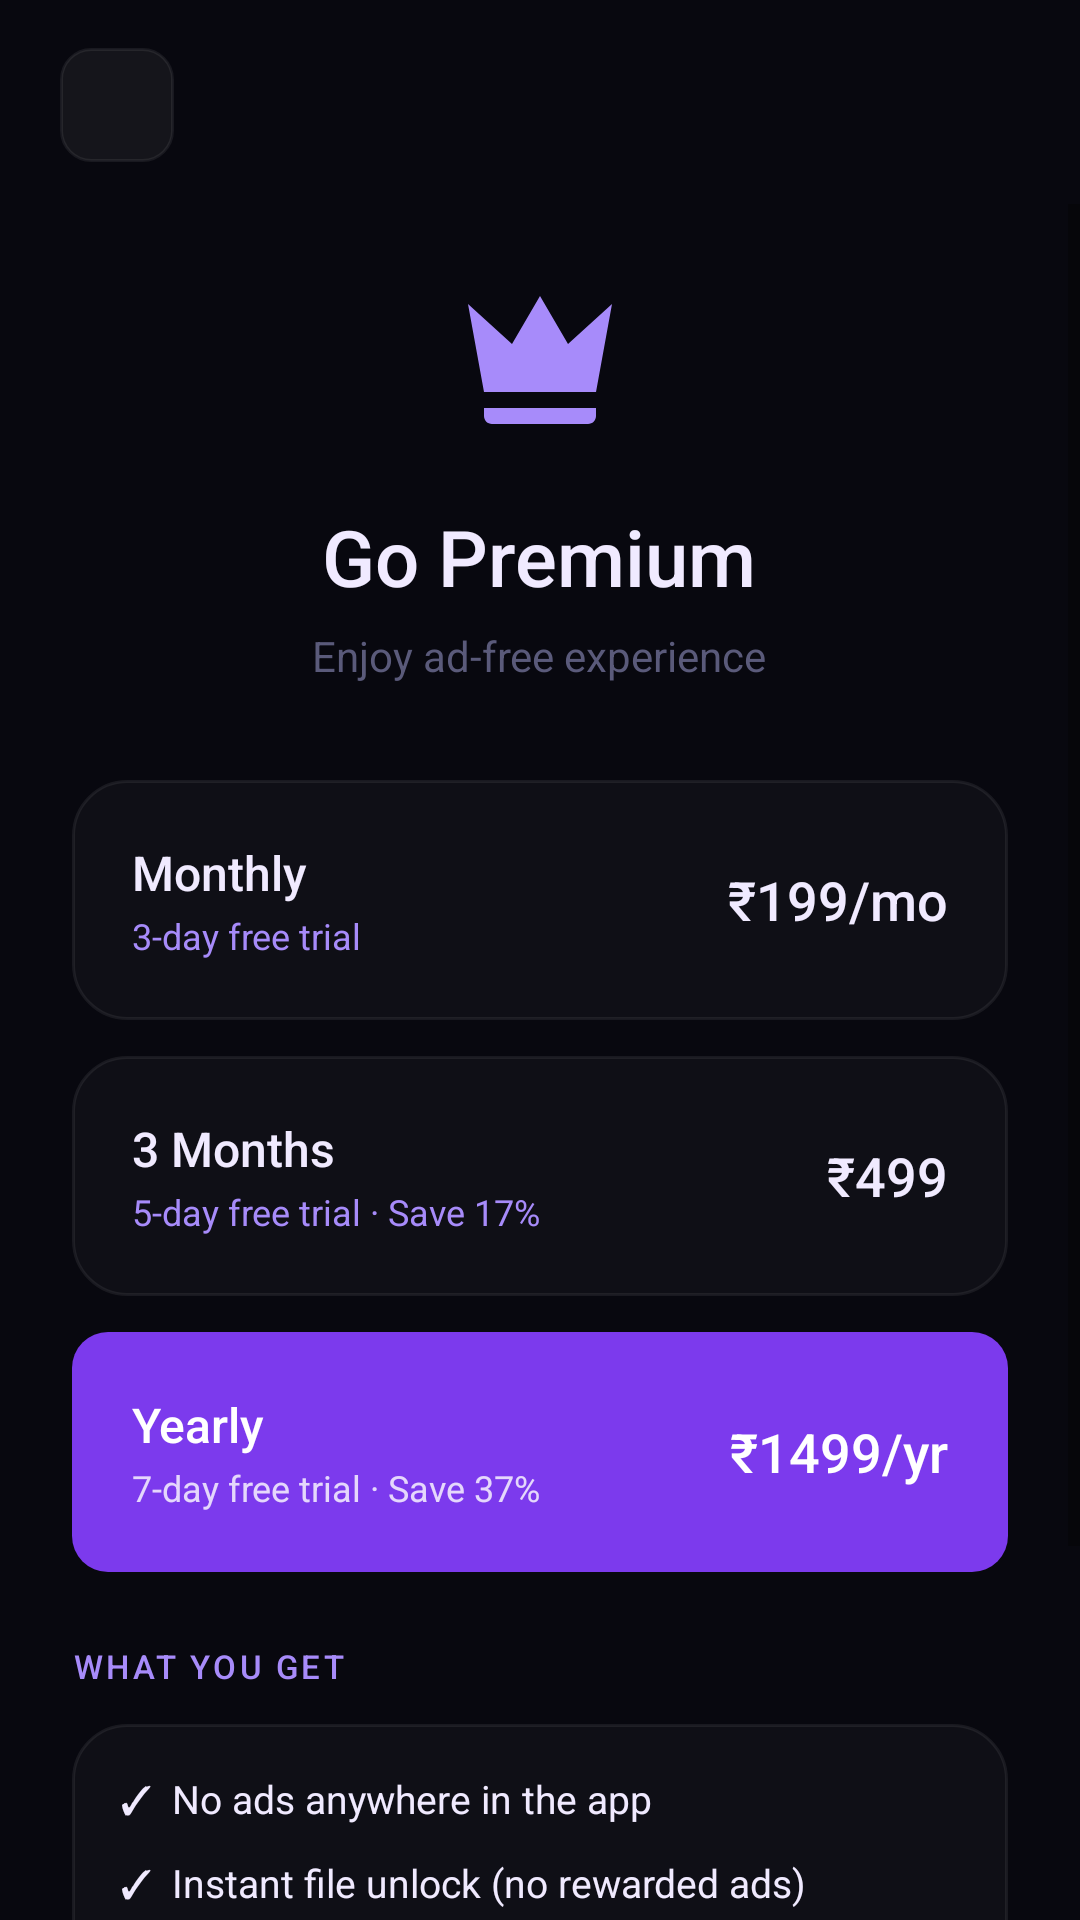

Produce the Android XML layout that renders to this screen, including the resource entries it uses.
<!-- AndroidManifest.xml: application theme Theme.Vidora -->
<!-- res/layout/activity_subscription.xml -->
<?xml version="1.0" encoding="utf-8"?>
<LinearLayout
    xmlns:android="http://schemas.android.com/apk/res/android"
    android:fitsSystemWindows="true"
    android:layout_width="match_parent"
    android:layout_height="match_parent"
    android:orientation="vertical"
    android:background="@color/bg_primary">

    
    <LinearLayout
        android:layout_width="match_parent"
        android:layout_height="wrap_content"
        android:orientation="horizontal"
        android:gravity="center_vertical"
        android:paddingHorizontal="20dp"
        android:paddingTop="16dp"
        android:paddingBottom="14dp">

        <ImageView
            android:id="@+id/btn_back"
            android:layout_width="38dp"
            android:layout_height="38dp"
            android:src="@drawable/ic_arrow_back"
            android:padding="8dp"
            android:background="@drawable/bg_icon_button"
            android:contentDescription="Back" />
    </LinearLayout>

    <ScrollView
        android:layout_width="match_parent"
        android:layout_height="match_parent"
        android:fillViewport="true">

        <LinearLayout
            android:layout_width="match_parent"
            android:layout_height="wrap_content"
            android:orientation="vertical"
            android:gravity="center_horizontal"
            android:paddingHorizontal="24dp"
            android:paddingBottom="40dp">

            
            <ImageView
                android:layout_width="64dp"
                android:layout_height="64dp"
                android:src="@drawable/ic_crown"
                android:tint="@color/purple_light"
                android:layout_marginTop="20dp"
                android:layout_marginBottom="16dp" />

            <TextView
                android:layout_width="wrap_content"
                android:layout_height="wrap_content"
                android:text="Go Premium"
                android:textSize="26sp"
                android:textColor="@color/text_primary"
                android:fontFamily="sans-serif-medium"
                android:layout_marginBottom="6dp" />

            <TextView
                android:layout_width="wrap_content"
                android:layout_height="wrap_content"
                android:text="Enjoy ad-free experience"
                android:textSize="14sp"
                android:textColor="@color/text_muted"
                android:layout_marginBottom="32dp" />

            
            <LinearLayout
                android:id="@+id/btn_monthly"
                android:layout_width="match_parent"
                android:layout_height="wrap_content"
                android:orientation="vertical"
                android:background="@drawable/bg_settings_card"
                android:padding="20dp"
                android:layout_marginBottom="12dp">

                <LinearLayout
                    android:layout_width="match_parent"
                    android:layout_height="wrap_content"
                    android:orientation="horizontal"
                    android:gravity="center_vertical">

                    <LinearLayout
                        android:layout_width="0dp"
                        android:layout_height="wrap_content"
                        android:layout_weight="1"
                        android:orientation="vertical">
                        <TextView android:layout_width="wrap_content" android:layout_height="wrap_content"
                            android:text="Monthly" android:textSize="16sp" android:textColor="@color/text_primary" android:fontFamily="sans-serif-medium" />
                        <TextView android:layout_width="wrap_content" android:layout_height="wrap_content"
                            android:text="3-day free trial" android:textSize="12sp" android:textColor="@color/purple_light" android:layout_marginTop="2dp" />
                    </LinearLayout>

                    <TextView android:layout_width="wrap_content" android:layout_height="wrap_content"
                        android:text="₹199/mo" android:textSize="18sp" android:textColor="@color/text_primary" android:fontFamily="sans-serif-medium" />
                </LinearLayout>
            </LinearLayout>

            
            <LinearLayout
                android:id="@+id/btn_quarterly"
                android:layout_width="match_parent"
                android:layout_height="wrap_content"
                android:orientation="vertical"
                android:background="@drawable/bg_settings_card"
                android:padding="20dp"
                android:layout_marginBottom="12dp">

                <LinearLayout
                    android:layout_width="match_parent"
                    android:layout_height="wrap_content"
                    android:orientation="horizontal"
                    android:gravity="center_vertical">

                    <LinearLayout
                        android:layout_width="0dp"
                        android:layout_height="wrap_content"
                        android:layout_weight="1"
                        android:orientation="vertical">
                        <TextView android:layout_width="wrap_content" android:layout_height="wrap_content"
                            android:text="3 Months" android:textSize="16sp" android:textColor="@color/text_primary" android:fontFamily="sans-serif-medium" />
                        <TextView android:layout_width="wrap_content" android:layout_height="wrap_content"
                            android:text="5-day free trial · Save 17%" android:textSize="12sp" android:textColor="@color/purple_light" android:layout_marginTop="2dp" />
                    </LinearLayout>

                    <TextView android:layout_width="wrap_content" android:layout_height="wrap_content"
                        android:text="₹499" android:textSize="18sp" android:textColor="@color/text_primary" android:fontFamily="sans-serif-medium" />
                </LinearLayout>
            </LinearLayout>

            
            <LinearLayout
                android:id="@+id/btn_yearly"
                android:layout_width="match_parent"
                android:layout_height="wrap_content"
                android:orientation="vertical"
                android:background="@drawable/bg_btn_purple"
                android:padding="20dp"
                android:layout_marginBottom="24dp">

                <LinearLayout
                    android:layout_width="match_parent"
                    android:layout_height="wrap_content"
                    android:orientation="horizontal"
                    android:gravity="center_vertical">

                    <LinearLayout
                        android:layout_width="0dp"
                        android:layout_height="wrap_content"
                        android:layout_weight="1"
                        android:orientation="vertical">
                        <TextView android:layout_width="wrap_content" android:layout_height="wrap_content"
                            android:text="Yearly" android:textSize="16sp" android:textColor="@color/white" android:fontFamily="sans-serif-medium" />
                        <TextView android:layout_width="wrap_content" android:layout_height="wrap_content"
                            android:text="7-day free trial · Save 37%" android:textSize="12sp" android:textColor="#CCFFFFFF" android:layout_marginTop="2dp" />
                    </LinearLayout>

                    <TextView android:layout_width="wrap_content" android:layout_height="wrap_content"
                        android:text="₹1499/yr" android:textSize="18sp" android:textColor="@color/white" android:fontFamily="sans-serif-medium" />
                </LinearLayout>
            </LinearLayout>

            
            <TextView
                android:layout_width="match_parent"
                android:layout_height="wrap_content"
                android:text="WHAT YOU GET"
                android:textSize="11sp"
                android:textColor="@color/purple_light"
                android:fontFamily="sans-serif-medium"
                android:letterSpacing="0.1"
                android:layout_marginBottom="12dp" />

            <LinearLayout
                android:layout_width="match_parent"
                android:layout_height="wrap_content"
                android:orientation="vertical"
                android:background="@drawable/bg_settings_card"
                android:padding="16dp"
                android:layout_marginBottom="24dp">

                <TextView android:layout_width="wrap_content" android:layout_height="wrap_content"
                    android:text="✓  No ads anywhere in the app" android:textSize="13sp" android:textColor="@color/text_primary" android:layout_marginBottom="10dp" />
                <TextView android:layout_width="wrap_content" android:layout_height="wrap_content"
                    android:text="✓  Instant file unlock (no rewarded ads)" android:textSize="13sp" android:textColor="@color/text_primary" android:layout_marginBottom="10dp" />
                <TextView android:layout_width="wrap_content" android:layout_height="wrap_content"
                    android:text="✓  Download without watching ads" android:textSize="13sp" android:textColor="@color/text_primary" android:layout_marginBottom="10dp" />
                <TextView android:layout_width="wrap_content" android:layout_height="wrap_content"
                    android:text="✓  Support Vidora development" android:textSize="13sp" android:textColor="@color/text_primary" />
            </LinearLayout>

            
            <TextView
                android:id="@+id/tv_premium_status"
                android:layout_width="wrap_content"
                android:layout_height="wrap_content"
                android:text="You're already Premium! ✨"
                android:textSize="14sp"
                android:textColor="@color/green_light"
                android:fontFamily="sans-serif-medium"
                android:visibility="gone" />

            <TextView
                android:layout_width="wrap_content"
                android:layout_height="wrap_content"
                android:text="Cancel anytime from Google Play"
                android:textSize="11sp"
                android:textColor="@color/text_muted"
                android:layout_marginTop="12dp" />

        </LinearLayout>
    </ScrollView>
</LinearLayout>
<!-- resources referenced by this layout -->
<resources>
  <color name="bg_primary">#FF08080F</color>
  <color name="green_light">#FF5EEAD4</color>
  <color name="purple_light">#FFA78BFA</color>
  <color name="text_muted">#FF5A5A7A</color>
  <color name="text_primary">#FFF0EAFF</color>
  <color name="white">#FFFFFFFF</color>
  <!-- drawable bg_btn_purple (drawable) -->
  <?xml version="1.0" encoding="utf-8"?>
  <shape xmlns:android="http://schemas.android.com/apk/res/android" android:shape="rectangle">
      <solid android:color="#FF7C3AED" />
      <corners android:radius="12dp" />
  </shape>
  <!-- drawable bg_icon_button (drawable) -->
  <?xml version="1.0" encoding="utf-8"?>
  <shape xmlns:android="http://schemas.android.com/apk/res/android" android:shape="rectangle">
      <solid android:color="#0DFFFFFF" />
      <stroke android:width="1dp" android:color="#12FFFFFF" />
      <corners android:radius="10dp" />
  </shape>
  <!-- drawable bg_settings_card (drawable) -->
  <?xml version="1.0" encoding="utf-8"?>
  <shape xmlns:android="http://schemas.android.com/apk/res/android" android:shape="rectangle">
      <solid android:color="#07FFFFFF" />
      <stroke android:width="1dp" android:color="#12FFFFFF" />
      <corners android:radius="18dp" />
  </shape>
  <!-- drawable ic_crown (drawable) -->
  <?xml version="1.0" encoding="utf-8"?>
  <vector xmlns:android="http://schemas.android.com/apk/res/android"
      android:width="24dp"
      android:height="24dp"
      android:viewportWidth="24"
      android:viewportHeight="24"
      android:tint="?attr/colorControlNormal">
      <path
          android:fillColor="@android:color/white"
          android:pathData="M5,16L3,5l5.5,5L12,4l3.5,6L21,5l-2,11H5zM19,19c0,0.55 -0.45,1 -1,1H6c-0.55,0 -1,-0.45 -1,-1v-1h14v1z" />
  </vector>
  <style name="Theme.Vidora" parent="Theme.MaterialComponents.DayNight.NoActionBar">
          <item name="colorPrimary">@color/purple_primary</item>
          <item name="colorPrimaryVariant">@color/purple_light</item>
          <item name="colorOnPrimary">@color/white</item>
          <item name="android:windowBackground">@color/bg_primary</item>
          <item name="android:statusBarColor">@color/bg_primary</item>
          <item name="android:navigationBarColor">@color/bg_card</item>
          <item name="android:windowLightStatusBar">false</item>
          <item name="android:fitsSystemWindows">true</item>
      </style>
  <color name="purple_primary">#FF7C3AED</color>
  <color name="bg_card">#FF0E0E1A</color>
</resources>
